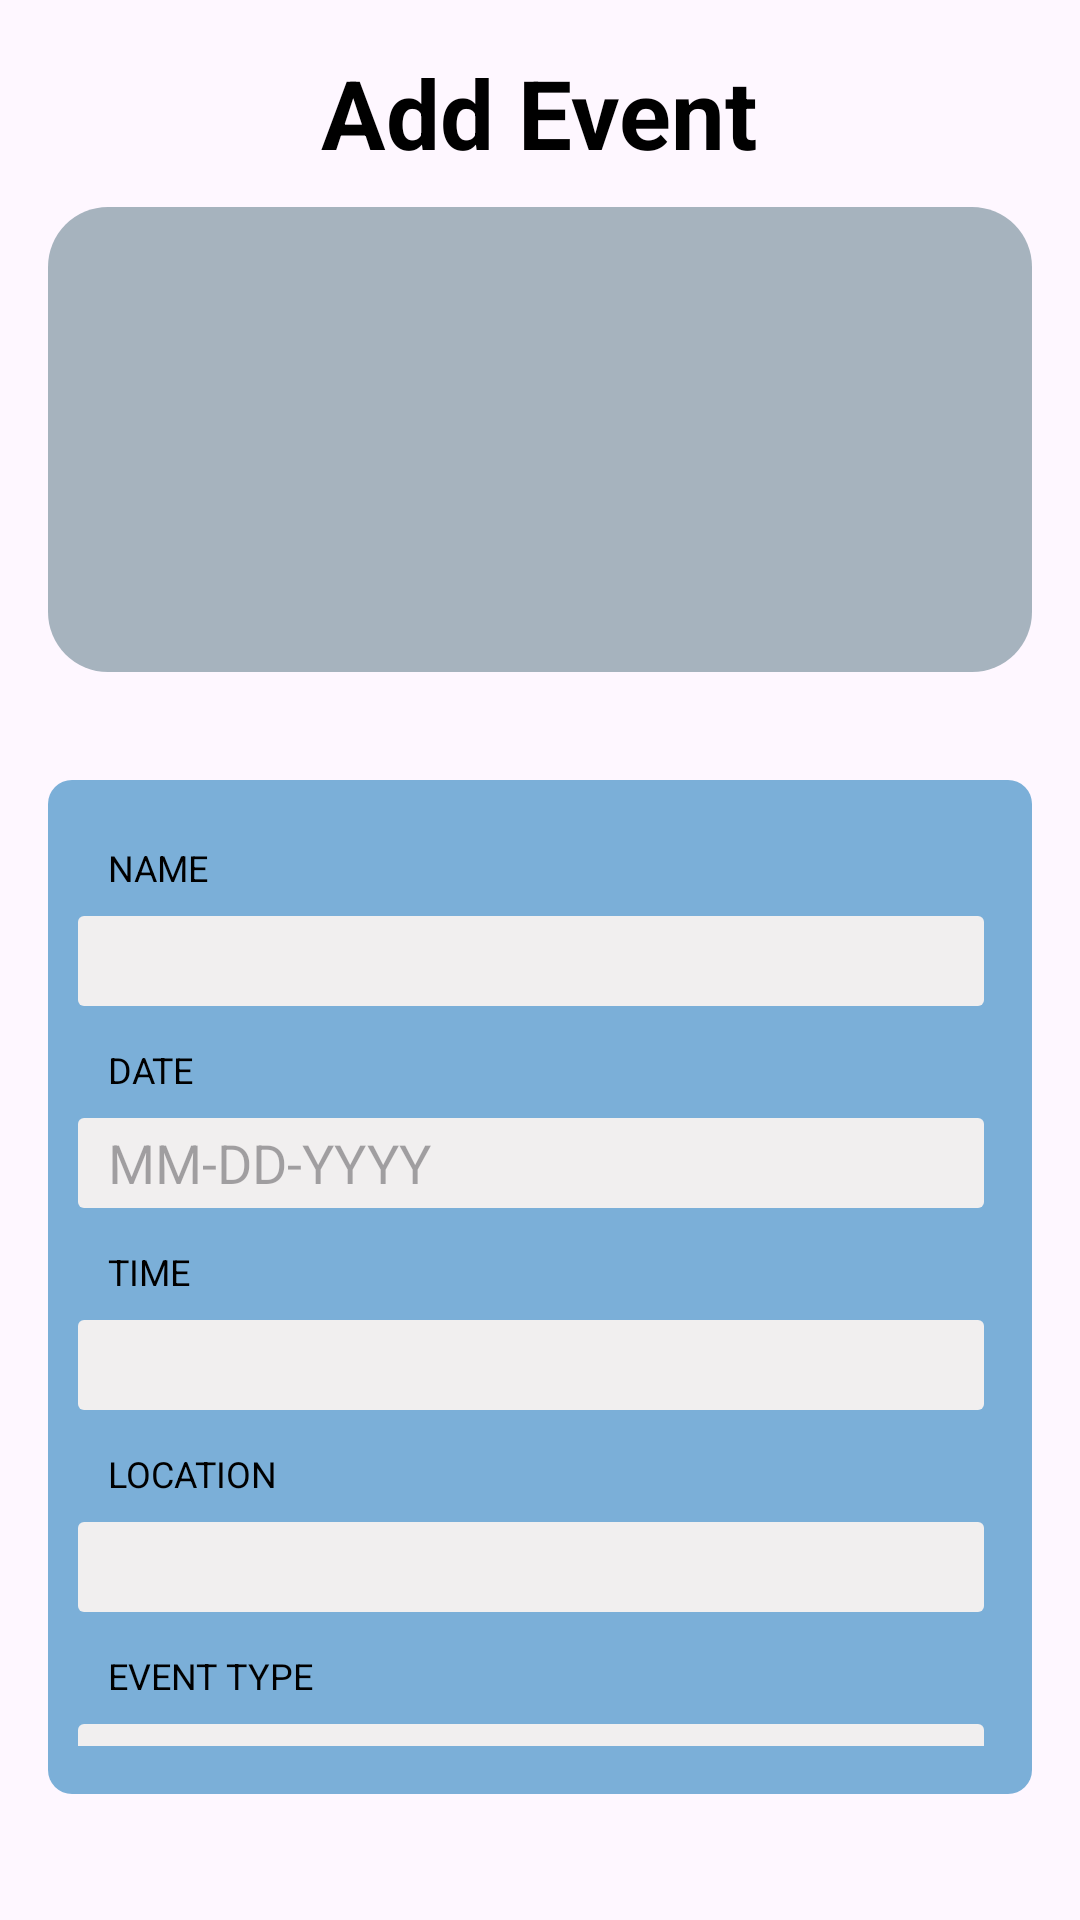

Produce the Android XML layout that renders to this screen, including the resource entries it uses.
<!-- AndroidManifest.xml: application theme Theme.EventManagementApp -->
<!-- res/layout/add_record.xml -->
<?xml version="1.0" encoding="utf-8"?>
<RelativeLayout xmlns:android="http://schemas.android.com/apk/res/android"
    xmlns:tools="http://schemas.android.com/tools"
    android:layout_width="match_parent"
    android:layout_height="match_parent"
    android:padding="16dp"
    tools:context=".AddRecord">

    <RelativeLayout
        android:layout_width="match_parent"
        android:layout_height="wrap_content"
        android:id="@+id/title_bar_layout">

        <TextView
            android:id="@+id/page_title"
            android:layout_width="wrap_content"
            android:layout_height="wrap_content"
            android:layout_centerInParent="true"
            android:text="Add Event"
            android:textColor="@color/black"
            android:textSize="32sp"
            android:textStyle="bold" />

        <ImageButton
            android:id="@+id/save_event_btn"
            android:layout_width="36dp"
            android:layout_height="36dp"
            android:src="@drawable/done"
            android:layout_alignParentEnd="true"
            android:layout_centerVertical="true"
            android:background="?attr/selectableItemBackgroundBorderless"/>

        <ImageButton
            android:id="@+id/back_btn"
            android:layout_width="36dp"
            android:layout_height="36dp"
            android:layout_alignParentStart="true"
            android:background="?attr/selectableItemBackgroundBorderless"
            android:src="@drawable/back" />

    </RelativeLayout>

    <LinearLayout
        android:id="@+id/space"
        android:layout_width="393dp"
        android:layout_height="155dp"
        android:layout_below="@id/title_bar_layout"
        android:layout_marginVertical="10dp"
        android:background="@drawable/greetings"
        android:orientation="vertical"/>

    <LinearLayout
        android:layout_width="378dp"
        android:layout_height="425dp"
        android:paddingStart="10dp"
        android:paddingTop="5dp"
        android:layout_below="@id/space"
        android:layout_marginVertical="26dp"
        android:background="@drawable/rounded_corner"
        android:orientation="vertical"
        android:padding="16dp">


        <TextView
            android:id="@+id/textView3"
            android:layout_width="match_parent"
            android:layout_height="wrap_content"
            android:paddingStart="10dp"
            android:paddingTop="5dp"
            android:text="NAME"
            android:textColor="@color/black"
            android:textSize="12sp" />

        <EditText
            android:id="@+id/event_name_text"
            android:layout_width="match_parent"
            android:layout_height="30dp"
            android:layout_marginVertical="8dp"
            android:background="@drawable/input_background"
            android:ems="10"
            android:inputType="text"
            android:textColor="@color/black"
            android:paddingEnd="10dp"
            android:paddingStart="10dp"
            android:textSize="20sp" />

        <TextView
            android:id="@+id/textView"
            android:layout_width="match_parent"
            android:paddingStart="10dp"
            android:paddingTop="5dp"
            android:layout_height="wrap_content"
            android:text="DATE"
            android:textColor="@color/black"
            android:textSize="12sp" />

        <EditText
            android:id="@+id/event_date_text"
            android:layout_width="match_parent"
            android:layout_height="30dp"
            android:layout_marginVertical="8dp"
            android:background="@drawable/input_background"
            android:ems="10"
            android:hint="MM-DD-YYYY"
            android:inputType="date"
            android:textColor="@color/black"
            android:paddingEnd="10dp"
            android:paddingStart="10dp"
            android:textSize="18sp" />

        <TextView
            android:id="@+id/textView2"
            android:layout_width="match_parent"
            android:layout_height="wrap_content"
            android:text="TIME"
            android:paddingStart="10dp"
            android:paddingTop="5dp"
            android:textColor="@color/black"
            android:textSize="12sp" />

        <EditText
            android:id="@+id/event_time_text"
            android:layout_width="match_parent"
            android:layout_height="30dp"
            android:layout_marginVertical="8dp"
            android:paddingEnd="10dp"
            android:inputType="time"
            android:paddingStart="10dp"
            android:background="@drawable/input_background"
            android:ems="10"
            android:textColor="@color/black"
            android:textSize="18sp" />

        <TextView
            android:id="@+id/textView9"
            android:layout_width="match_parent"
            android:layout_height="wrap_content"
            android:text="LOCATION"
            android:paddingStart="10dp"
            android:paddingTop="5dp"
            android:textColor="@color/black"
            android:textSize="12sp" />

        <EditText
            android:id="@+id/event_loc_text"
            android:layout_width="match_parent"
            android:layout_height="30dp"
            android:layout_marginVertical="8dp"
            android:background="@drawable/input_background"
            android:ems="10"
            android:paddingEnd="10dp"
            android:paddingStart="10dp"
            android:inputType="text"
            android:textColor="@color/black"
            android:textColorHint="@color/black"
            android:textSize="18sp" />

        <TextView
            android:id="@+id/textView8"
            android:layout_width="match_parent"
            android:layout_height="wrap_content"
            android:text="EVENT TYPE"
            android:paddingStart="10dp"
            android:paddingTop="5dp"
            android:textColor="@color/black"
            android:textSize="12sp" />

        <EditText
            android:id="@+id/event_type_text"
            android:layout_width="match_parent"
            android:layout_height="30dp"
            android:layout_marginVertical="8dp"
            android:background="@drawable/input_background"
            android:ems="10"
            android:paddingEnd="10dp"
            android:paddingStart="10dp"
            android:inputType="text"
            android:textColor="@color/black"
            android:textColorHint="@color/black"
            android:textSize="18sp" />

        <TextView
            android:id="@+id/textView99"
            android:layout_width="match_parent"
            android:layout_height="wrap_content"
            android:paddingStart="10dp"
            android:paddingTop="5dp"
            android:text="NUMBER OF ATTENDEES"
            android:textColor="@color/black"
            android:textSize="12sp" />

        <EditText
            android:id="@+id/event_attendees_text"
            android:layout_width="match_parent"
            android:layout_height="30dp"
            android:layout_marginVertical="8dp"
            android:background="@drawable/input_background"
            android:ems="10"
            android:paddingEnd="10dp"
            android:paddingStart="10dp"
            android:inputType="number"
            android:textColor="@color/black"
            android:textColorHint="@color/black"
            android:textSize="18sp" />
    </LinearLayout>

</RelativeLayout>
<!-- resources referenced by this layout -->
<resources>
  <color name="black">#FF000000</color>
  <!-- drawable greetings (drawable) -->
  <?xml version="1.0" encoding="utf-8"?>
  <shape xmlns:android="http://schemas.android.com/apk/res/android">
      <solid android:color="#A6B3BE" />
      <corners android:radius="20dp" /> 
  </shape>
  <!-- drawable input_background (drawable) -->
  <?xml version="1.0" encoding="utf-8"?>
  <shape xmlns:android="http://schemas.android.com/apk/res/android">
      <solid android:color="#F1EFEF" /> 
      <corners android:radius="2dp" /> 
  </shape>
  <!-- drawable rounded_corner (drawable) -->
  <?xml version="1.0" encoding="utf-8"?>
  <shape xmlns:android="http://schemas.android.com/apk/res/android">
      <solid android:color="#7BAFD8" /> 
      <corners android:radius="8dp" /> 
  </shape>
  <style name="Theme.EventManagementApp" parent="Base.Theme.EventManagementApp" />
  <style name="Base.Theme.EventManagementApp" parent="Theme.Material3.DayNight.NoActionBar">
          
          
      </style>
</resources>
